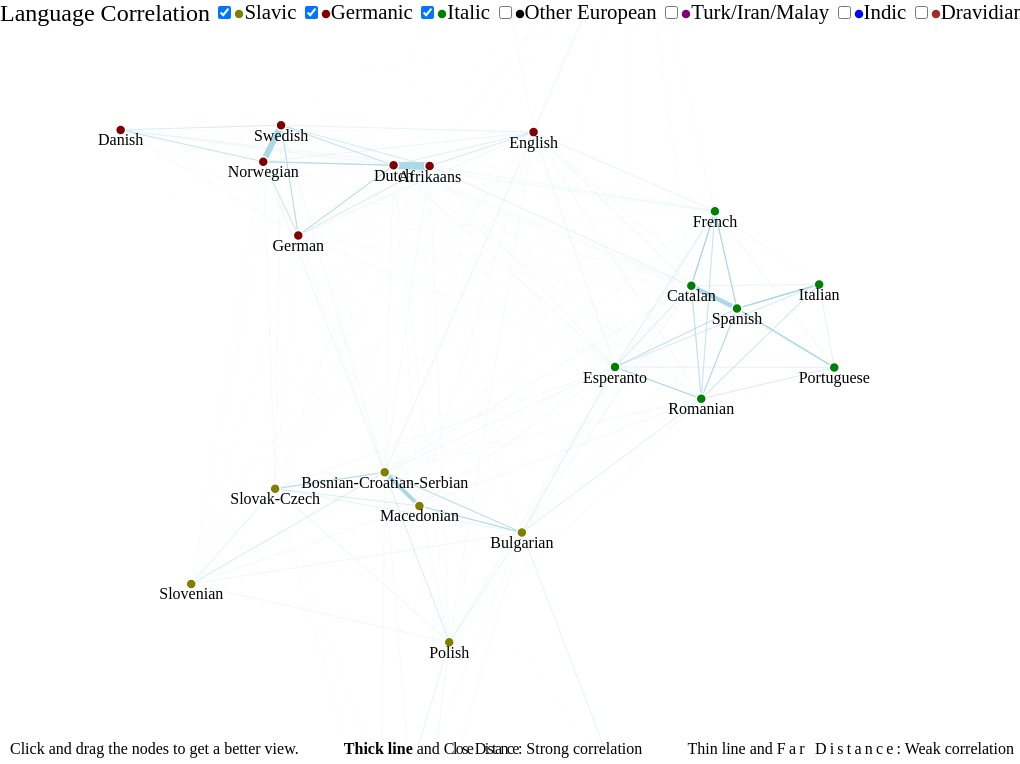
D3 v3 page, settled after 360 driven frames (6 s of simulated time); the page loaded 2 data file(s).


function start() {
    var width = window.innerWidth - 20, //Figure this out at some point
        height = window.innerHeight - 20;

    d3cola = cola.d3adaptor()
        .size([width, height]);

    svg = d3.select("body").append("svg")
        .attr("width", width)
        .attr("height", height);
    svg.append("clipPath")
        .attr("id","clipMask")
    draw();
    
    var slavic = document.getElementById("slavic").checked;
    var germanic = document.getElementById("germanic").checked;
    var italic = document.getElementById("italic").checked;
    var othereuro = document.getElementById("othereuro").checked;
    var turk = document.getElementById("turk").checked;
    var indic = document.getElementById("indic").checked;
    var dravidian = document.getElementById("dravidian").checked;

    super_power = 4;
    if(dravidian && (slavic || germanic || italic))
      super_mult = 1;
    if(indic && (slavic || germanic || italic))
      super_mult = 4;
    else if(slavic && othereuro)
      super_mult = 4;
    else if(slavic && (germanic || italic || turk))
      super_mult = 6;
    else if(othereuro)
      super_mult = 2;
    else if(germanic || dravidian)
      super_mult = 4;
    else if(turk)
      super_mult = 5;
    else if(slavic)
      super_mult = 8;
    else if(indic)
      super_mult = 15;
    else if(italic)
      super_mult = 20;
}
start();

function redraw() {
  //Quick inefficient solution
  svg.remove();
  start();
}

function draw() {
  var colors = ["olive", "maroon", "green", "black", "purple", "blue", "brown", "fuchsia"];

    var g = { nodes: [], links: [] };
    var edgeLookup = {};
    var minFlow = Number.MAX_VALUE, maxFlow = -Number.MAX_VALUE;
    var node;
    d3.csv("language_nodes.csv", function (d) {
          g.nodes.push({ name: d["Node"], symbol: d["Symbol"], type: d["Type"] });
    }, function (error, rows) {
        d3.csv("language_weights.csv", function (d) {
            var edge = { source: d["From"] - 1, target: d["To"] - 1, length: super_mult/Math.pow(Math.abs(d["Length"]),super_power), positive: d["Length"]>0 }; //flows
            g.links.push(edge);
            edgeLookup[d.Line] = edge;
}, function (error, rows) {

    g.links = g.links.filter(filterlinks);

    d3cola
    .linkDistance(function (l) { return l.length })
    .nodes(g.nodes)
    .links(g.links)
    .handleDisconnected(false)
    //.symmetricDiffLinkLengths()
    .start();
    
    var link = svg.selectAll(".link")
                    .data(g.links)
                    .enter().append("line")
                    .attr("class", function(d) { return d["positive"] ? "positivelink" : "negativelink"})
                    .style("stroke-width", function (d) { return 200*Math.pow(7/d.length,2); });
    
              node = svg.selectAll(".node")
                    .data(g.nodes.filter(filternodes))
                  .enter().append("circle")
                    .attr("class", "node")
                    .attr("r", 5)
                    .style("fill", function (d) { return colors[d.type - 1]; })
                    .call(d3cola.drag);

                node.on("click", function (d) {
                    if (d3.event.shiftKey) {
                        d.fixed = true;
                        this.setAttribute("r", 3);
                    }
                })

                var label = svg.selectAll(".label")
                    .data(g.nodes.filter(filternodes))
                    .enter().append("text")
                    .attr("class", "label")
                    .attr("text-anchor", "middle")
                    .attr("dominant-baseline", "central")
                    .text(function (d) { return d.name; })
                    .call(d3cola.drag);

                node.append("title")
                    .text(function (d) { return d.symbol; });

                d3cola.on("tick", function () {
                    link.attr("x1", function (d) { return d.source.x; })
                        .attr("y1", function (d) { return d.source.y; })
                        .attr("x2", function (d) { return d.target.x; })
                        .attr("y2", function (d) { return d.target.y; });

                    node.attr("cx", function (d) { return d.x; })
                        .attr("cy", function (d) { return d.y; });

                    label
                        .attr("x", function (d) { return d.x })
                        .attr("y", function (d) { return d.y + 10 });

                });
        });
    });

    
    function filterlinks(value, index, arr) {
      full_return = g.nodes[value["source"]]["type"] != 10 && g.nodes[value["target"]]["type"] != 10; //Legacy
      if(!document.getElementById("slavic").checked)
        full_return = full_return && g.nodes[value["source"]]["type"] != 1 && g.nodes[value["target"]]["type"] != 1;
      if(!document.getElementById("germanic").checked)
        full_return = full_return && g.nodes[value["source"]]["type"] != 2 && g.nodes[value["target"]]["type"] != 2;
      if(!document.getElementById("italic").checked)
        full_return = full_return && g.nodes[value["source"]]["type"] != 3 && g.nodes[value["target"]]["type"] != 3;
      if(!document.getElementById("othereuro").checked)
        full_return = full_return && g.nodes[value["source"]]["type"] != 4 && g.nodes[value["target"]]["type"] != 4;
      if(!document.getElementById("turk").checked)
        full_return = full_return && g.nodes[value["source"]]["type"] != 5 && g.nodes[value["target"]]["type"] != 5;
      if(!document.getElementById("indic").checked)
        full_return = full_return && g.nodes[value["source"]]["type"] != 6 && g.nodes[value["target"]]["type"] != 6;
      if(!document.getElementById("dravidian").checked)
        full_return = full_return && g.nodes[value["source"]]["type"] != 7 && g.nodes[value["target"]]["type"] != 7;

      return full_return;
    }
    
    function filternodes(value, index, arr)
    {
      full_return = value["type"] != 10; //Legacy
      if(!document.getElementById("slavic").checked)
        full_return = full_return && value["type"] != 1;
      if(!document.getElementById("germanic").checked)
        full_return = full_return && value["type"] != 2;
      if(!document.getElementById("italic").checked)
        full_return = full_return && value["type"] != 3;
      if(!document.getElementById("othereuro").checked)
        full_return = full_return && value["type"] != 4;
      if(!document.getElementById("turk").checked)
        full_return = full_return && value["type"] != 5;
      if(!document.getElementById("indic").checked)
        full_return = full_return && value["type"] != 6;
      if(!document.getElementById("dravidian").checked)
        full_return = full_return && value["type"] != 7;
      return full_return;
    }
    
    var positionText = null;
    function showPositions() {
        var ps = "";
        node.each(function (d) {
            ps += d.name + "," + d.x + "," + d.y + "<br>";
        });
        if (positionText === null) {
            positionText = d3.select("body").append("div").attr("id", "positions");
        }
        positionText.html(ps);
    }
}

// ── ../cola.min.js (minified or library file, not shown)

### data: language_nodes.csv
Node, Symbol, Type
Russian, RUS, 1
Belarusian, BEL, 1
Ukrainian, UKR, 1
Polish, POL, 1
Bulgarian, BUL, 1
Macedonian, MKD, 1
Slovak-Czech, SLK, 1
Dummy, CES, 10
Bosnian-Croatian-Serbian, HBS, 1
Slovenian, SLV, 1
Danish, DAN, 2
English, ENG, 2
Welsh, CYM, 2
Irish, GLE, 2
Icelandic, ISL, 2
Swedish, SWE, 2
Dutch, NLD, 2
Norwegian, NOR, 2
Afrikaans, AFR, 2
German, DEU, 2
Romanian, RON, 3
Esperanto, EPO, 3
French, FRA, 3
Catalan, CAT, 3
Spanish, SPA, 3
Italian, ITA, 3
Portuguese, POR, 3
Greek, ELL, 4
Lithuanian, LIT, 4
Basque, EUS, 4
Georgian, KAT, 4
Hungarian, HUN, 4
Latvian, LAV, 4
Estonian, EST, 4
Finnish, FIN, 4
Malay, MSA, 5
Indonesian, IND, 5
Turkish, TUR, 5
Azerbaijani, AZE, 5
Kurdish, KUR, 5
Persian, FAS, 5
Punjabi, PAN, 6
Gujarati, GUJ, 6
Hindi, HIN, 6
Nepali, NEP, 6
Urdu, URD, 6
Bengali, BEN, 6
Telugu, TEL, 7
Kannada, KAN, 7
Malayalam, MAL, 7
Tamil, TAM, 7

### data: language_weights.csv
From, To, Length
1, 2, 0.3825
1, 3, 0.4041
1, 4, 0.3107
1, 5, 0.4025
1, 6, 0.3182
1, 7, 0.3011
1, 8, 0.2964
1, 9, 0.3163
1, 10, 0.2919
1, 11, 0.2129
1, 12, 0.2586
1, 13, 0.2283
1, 14, 0.1917
1, 15, 0.1354
1, 16, 0.2341
1, 17, 0.2464
1, 18, 0.2327
1, 19, 0.2547
1, 20, 0.2198
1, 21, 0.2826
1, 22, 0.2854
1, 23, 0.2483
1, 24, 0.2636
1, 25, 0.2364
1, 26, 0.2019
1, 27, 0.1817
1, 28, 0.2082
1, 29, 0.2355
1, 30, 0.1629
1, 31, 0.21
1, 32, 0.1924
1, 33, 0.2296
1, 34, 0.2547
1, 35, 0.2231
1, 36, 0.2298
1, 37, 0.2631
1, 38, 0.2374
1, 39, 0.2769
1, 40, 0.2205
1, 41, 0.2122
1, 42, 0.2051
1, 43, 0.1762
1, 44, 0.1832
1, 45, 0.1663
1, 46, 0.1713
1, 47, 0.1789
1, 48, 0.167
1, 49, 0.1144
1, 50, 0.1211
1, 51, 0.1401
2, 1, 0.3825
2, 3, 0.6168
2, 4, 0.396
2, 5, 0.347
2, 6, 0.3092
2, 7, 0.3335
2, 8, 0.3207
2, 9, 0.3602
2, 10, 0.3107
2, 11, 0.2167
... 2,490 more rows